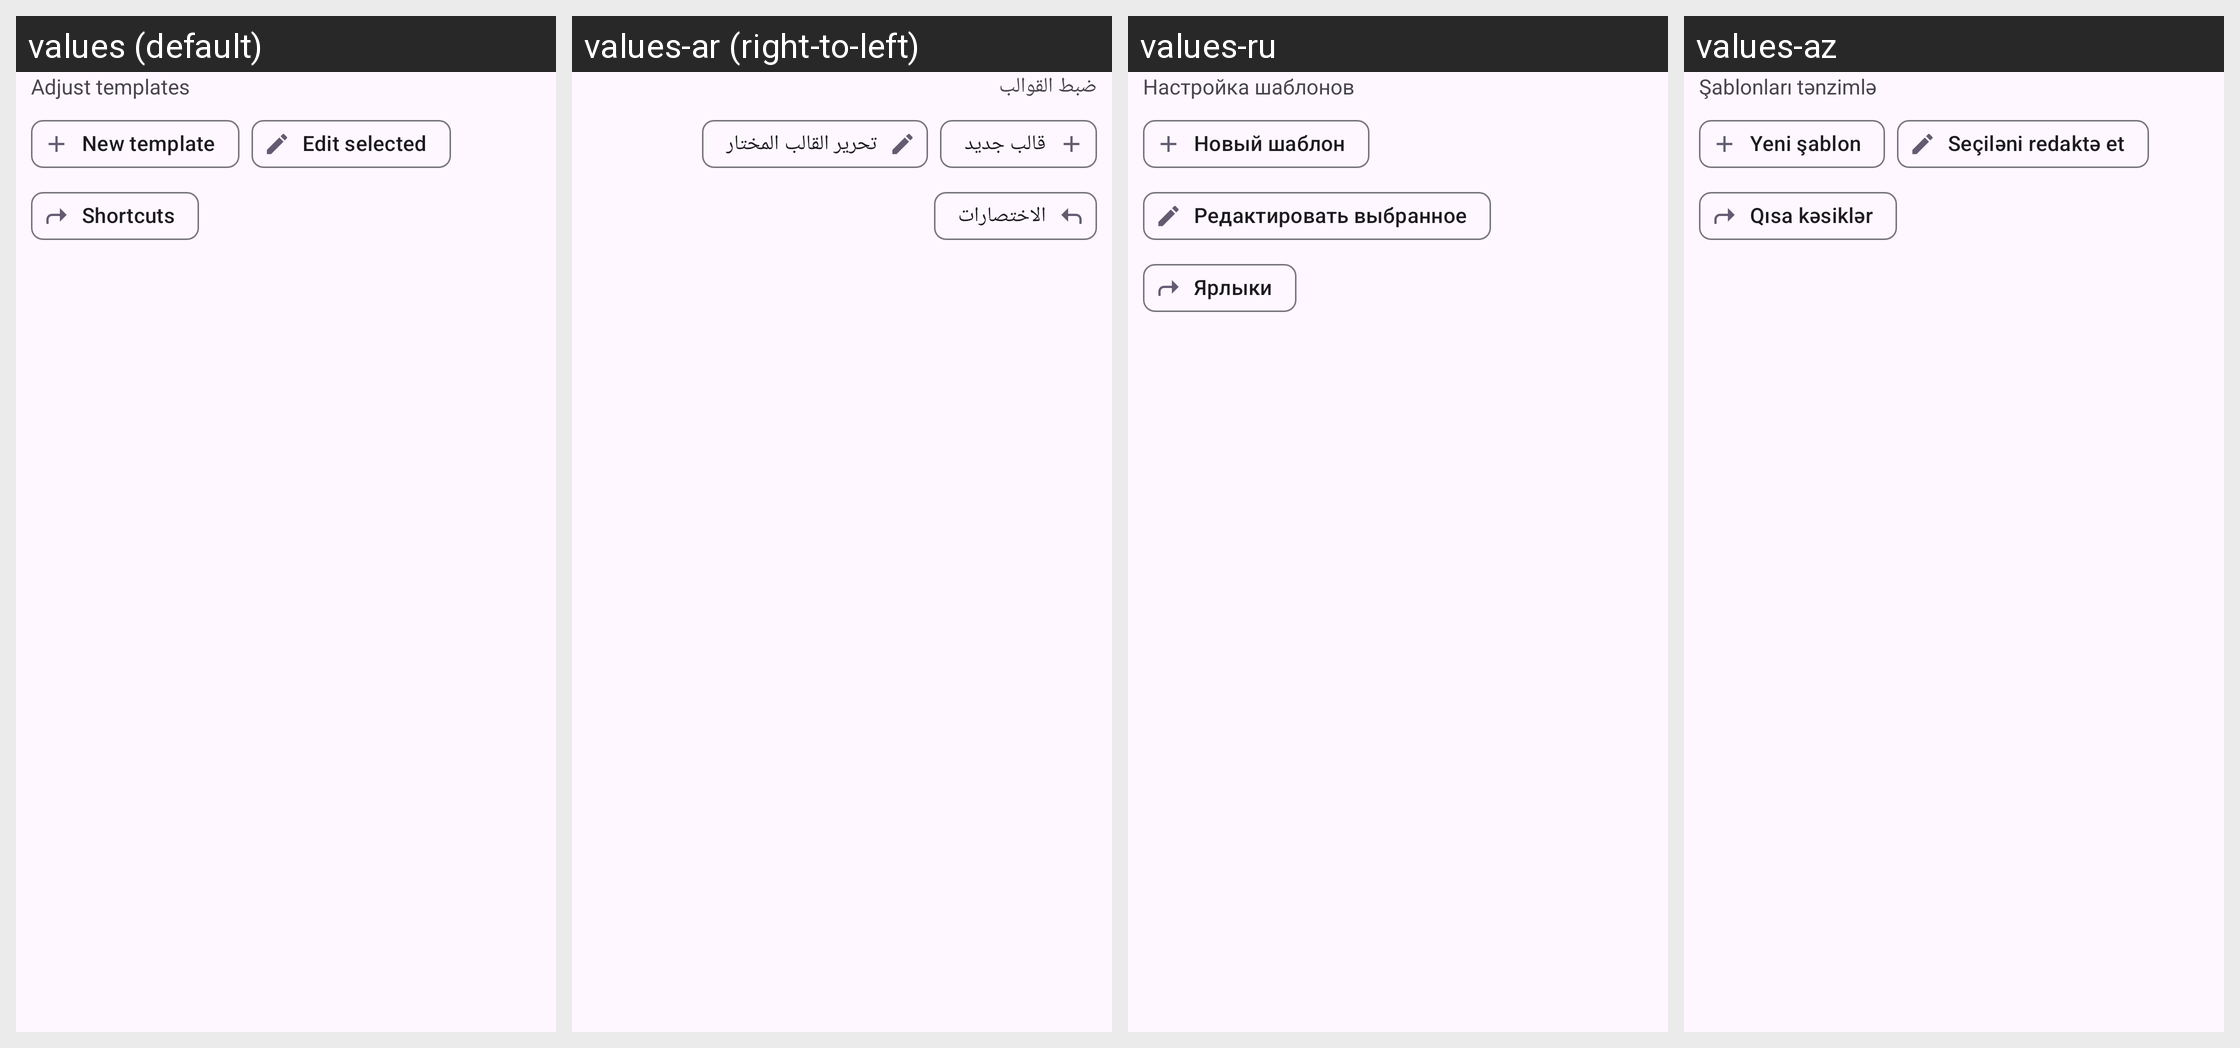

The same Android screen rendered under several of its app's locales, left to right. List the strings drawn on it with the default value and each locale's translation.
Android screen res/layout/adjust_command.xml rendered under 4 locales, left to right: values (default), values-ar (right-to-left), values-ru, values-az. Device: Nexus 5 (rendered at 1080×1920; each locale shown at half size, 540×960, under a caption strip naming it); theme BaseTheme.
Other locales in the repository, not shown: values-arq, values-arz, values-as, values-bg, values-bn, values-bn-rIN, values-bs, values-ca, values-ckb, values-cs, values-de, values-el, values-enm, values-es, values-et, values-fa, values-fi, values-fil, values-fr, values-ha, values-hi, values-hr, values-hu, values-in, values-is, values-it, values-iw, values-ja, values-ji, values-jv, values-ka, values-kab, values-km, values-ko, values-kxm, values-lv, values-mk, values-ml, values-mr, values-mrh, values-ms, values-my, values-nb-rNO, values-nl, values-nn, values-or, values-pa, values-pl, values-pt, values-pt-rBR, values-ro, values-sa, values-si, values-sk, values-sl, values-so, values-sq-rAL, values-sr, values-sv, values-sw, values-ta, values-te, values-th, values-tr-rTR, values-tts, values-uk, values-ur, values-uz, values-vi, values-zh-rCN, values-zh-rTW.
Strings drawn on this screen, with the default value and each locale's value (text and hints the layout hard-codes, and strings that could not be matched under every locale, appear in the picture but are not listed):

adjust_templates
  values: Adjust templates
  values-ar: ضبط القوالب
  values-ru: Настройка шаблонов
  values-az: Şablonları tənzimlə

new_template
  values: New template
  values-ar: قالب جديد
  values-ru: Новый шаблон
  values-az: Yeni şablon

edit_selected
  values: Edit selected
  values-ar: تحرير القالب المختار
  values-ru: Редактировать выбранное
  values-az: Seçiləni redaktə et

shortcuts
  values: Shortcuts
  values-ar: الاختصارات
  values-ru: Ярлыки
  values-az: Qısa kəsiklər
